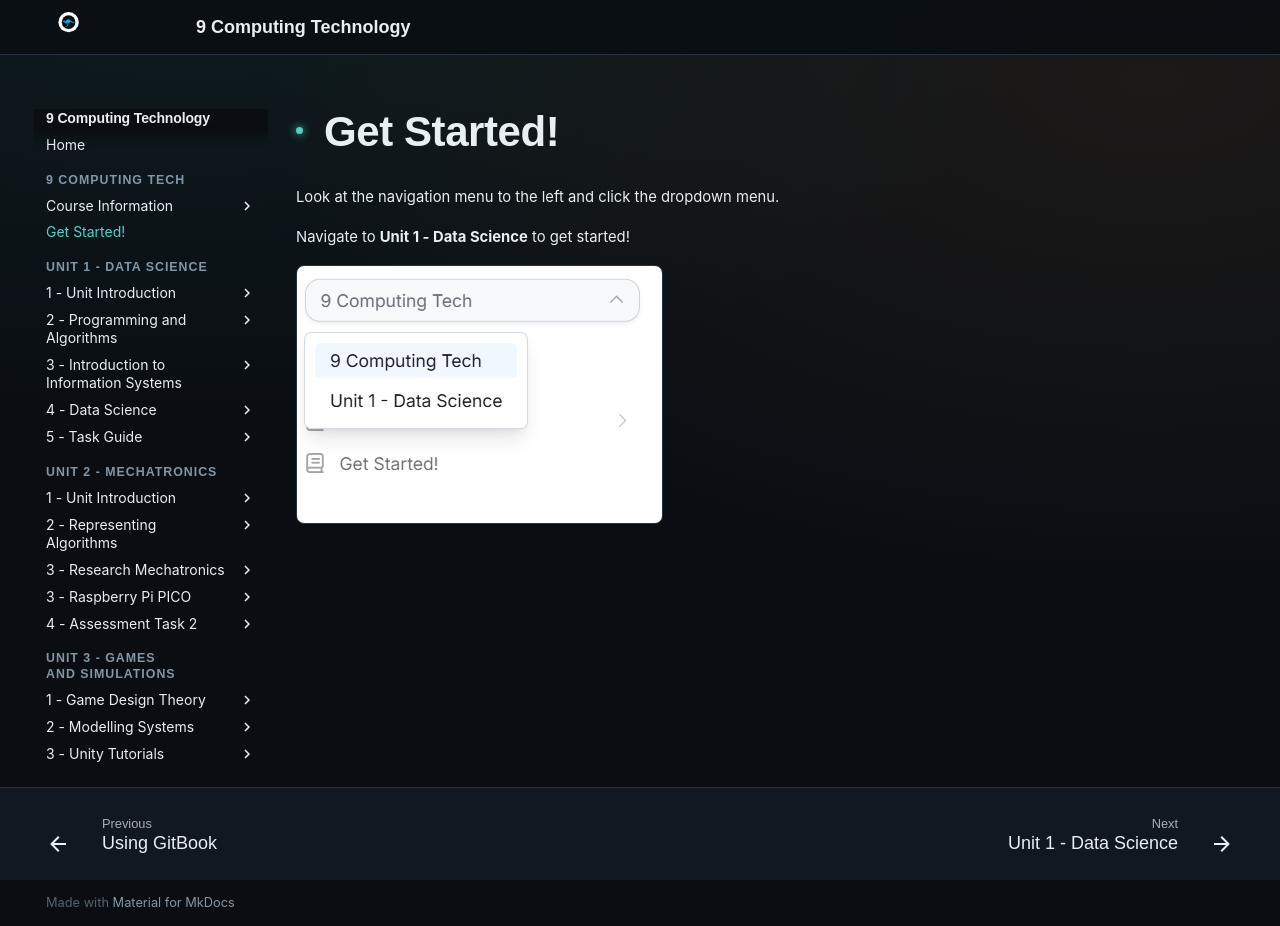

repository: Vormamim/y9-computing-tech · page: get-started.html · generator: mkdocs

# Get Started!

Look at the navigation menu to the left and click the dropdown menu.

Navigate to **Unit 1 - Data Science** to get started!

&#x20;![](assets/files/656gIEWn04ZfqZpc6yoa__image.png)
